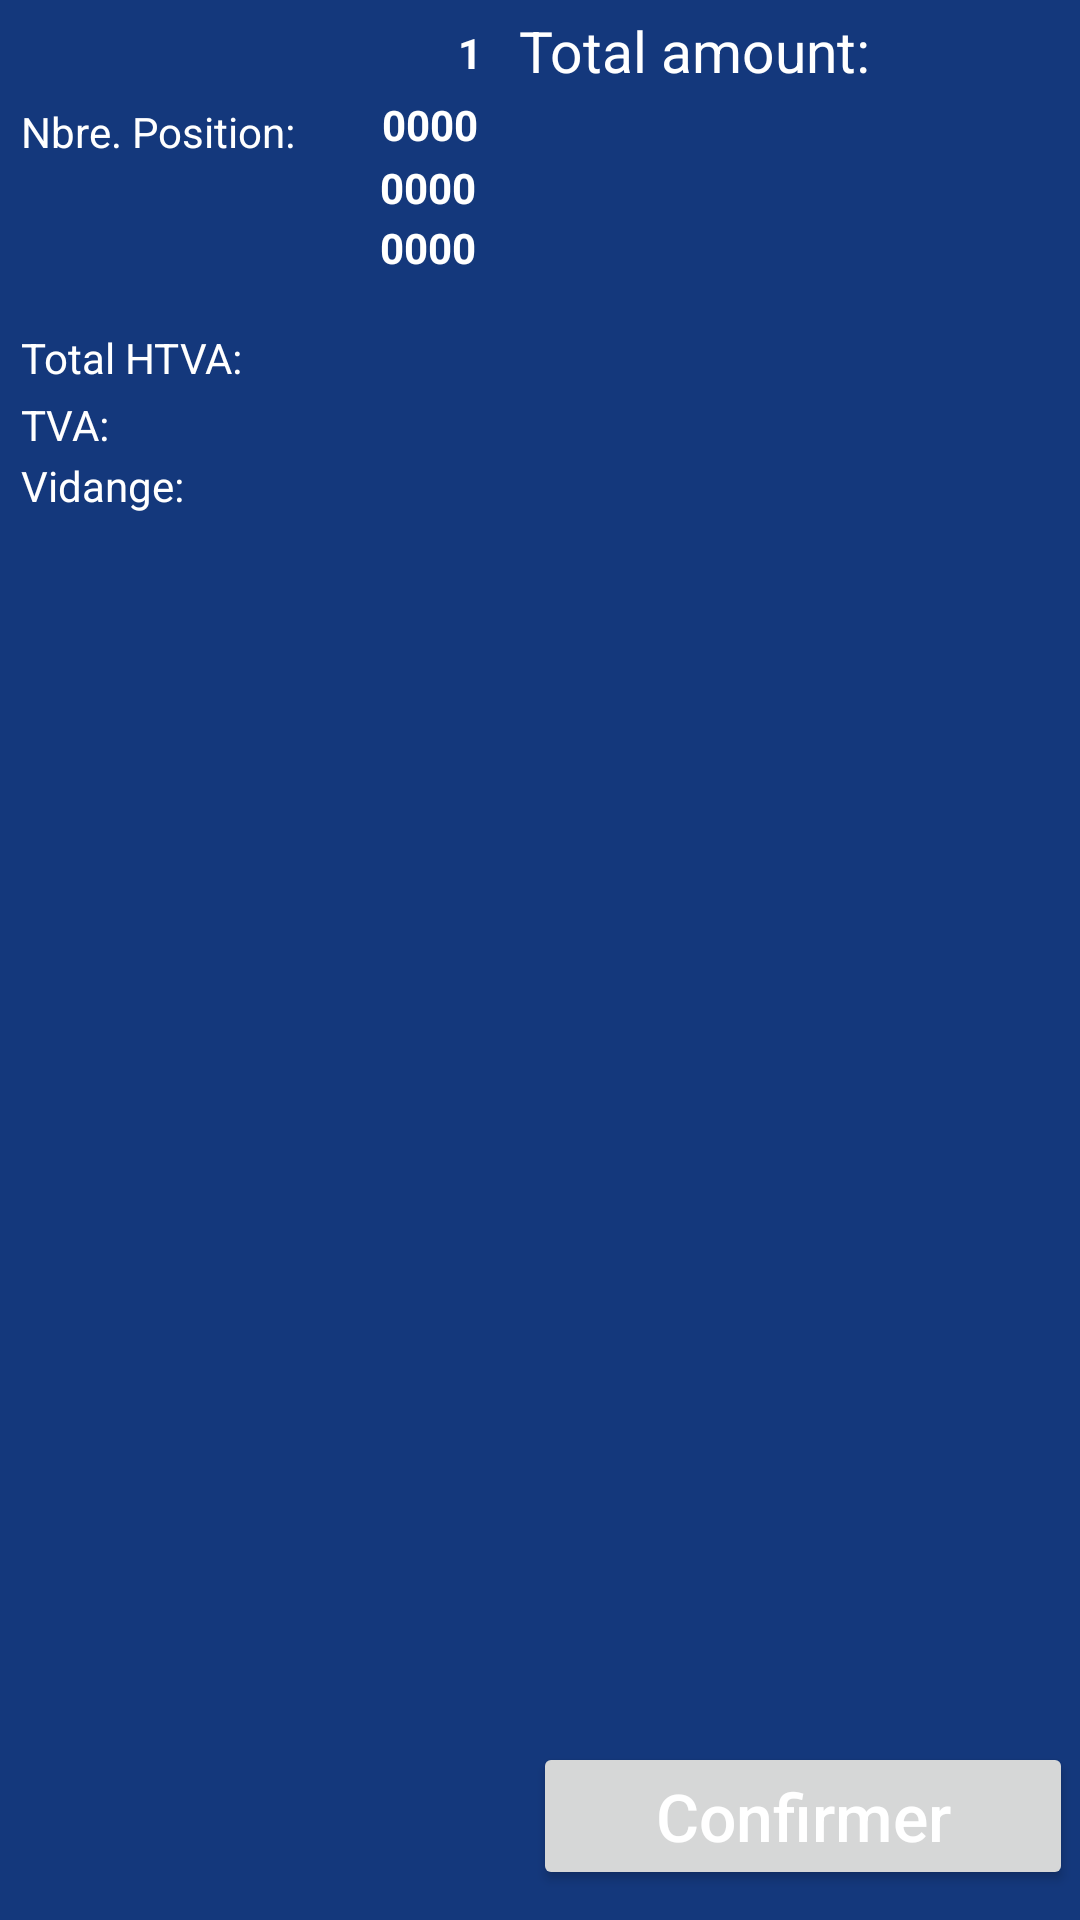

The Android layout XML behind this screen, and the referenced resources:
<!-- AndroidManifest.xml: application theme Theme.RecyclerView55 -->
<!-- res/layout/total_price.xml -->
<?xml version="1.0" encoding="utf-8"?>
<androidx.constraintlayout.widget.ConstraintLayout xmlns:android="http://schemas.android.com/apk/res/android"
    android:layout_width="match_parent"
    xmlns:app="http://schemas.android.com/apk/res-auto"
    android:background="#14387C"
   android:focusableInTouchMode="false"
    android:layout_height="100dp">

    <TextView
        android:layout_width="wrap_content"
        android:layout_height="wrap_content"
        android:layout_marginTop="4dp"
        android:text="Total amount:"
        android:id="@+id/total_amount"
        android:textColor="@color/white"
        android:textSize="19dp"
        android:layout_marginStart="10dp"
        app:layout_constraintHorizontal_bias="0.7"
        app:layout_constraintLeft_toLeftOf="parent"
        app:layout_constraintRight_toRightOf="parent"
        app:layout_constraintTop_toTopOf="parent" />

    <TextView
        android:id="@+id/show_price"
        android:layout_width="80dp"
        android:layout_height="32dp"
        android:textColor="#ED3A3A"
        android:textSize="21dp"
        android:textStyle="bold"
        app:layout_constraintBottom_toBottomOf="parent"
        app:layout_constraintHorizontal_bias="1.0"
        app:layout_constraintLeft_toLeftOf="parent"
        app:layout_constraintRight_toRightOf="parent"
        app:layout_constraintTop_toTopOf="parent"
        app:layout_constraintVertical_bias="0.058" />

    <Button
        android:layout_width="180dp"
        android:layout_height="wrap_content"
        android:layout_marginBottom="10dp"
        android:id="@+id/total_price_button"
        android:text="Confirmer"
        android:layout_marginStart="150dp"
        android:textAllCaps="false"
        android:textColor="@color/white"
        android:textSize="22dp"
        app:layout_constraintBottom_toBottomOf="parent"
        app:layout_constraintEnd_toEndOf="parent"
        app:layout_constraintHorizontal_bias="0.927"
        app:layout_constraintStart_toStartOf="parent" />


    <TextView
        android:id="@+id/position_of_product"
        android:layout_width="wrap_content"
        android:layout_height="wrap_content"
        android:layout_marginLeft="7dp"
        android:layout_marginTop="04dp"
        android:text="Nbre. Position:"
        android:textColor="@color/white"
        app:layout_constraintBottom_toBottomOf="parent"
        app:layout_constraintLeft_toLeftOf="parent"
        app:layout_constraintTop_toTopOf="parent"
        app:layout_constraintVertical_bias="0.049" />

    <TextView
        android:id="@+id/total_htva"
        android:layout_width="wrap_content"
        android:layout_height="wrap_content"
        android:layout_marginLeft="7dp"
        android:text="Total HTVA:"
        android:textColor="@color/white"
        android:layout_marginTop="21dp"
        app:layout_constraintBottom_toBottomOf="parent"
        app:layout_constraintLeft_toLeftOf="parent"
        app:layout_constraintTop_toTopOf="parent"
        app:layout_constraintVertical_bias="0.148" />
    <TextView
        android:id="@+id/htv"
        android:layout_width="wrap_content"
        android:layout_height="wrap_content"
        android:layout_marginLeft="7dp"
        android:text="TVA:"
        android:textColor="@color/white"
        android:layout_marginTop="47dp"
        app:layout_constraintBottom_toBottomOf="parent"
        app:layout_constraintLeft_toLeftOf="parent"
        app:layout_constraintTop_toTopOf="parent"
        app:layout_constraintVertical_bias="0.148" />

    <TextView
        android:id="@+id/Vidange"
        android:layout_width="wrap_content"
        android:layout_height="wrap_content"
        android:layout_marginLeft="7dp"
        android:text="Vidange:"
        android:textColor="@color/white"
        android:layout_marginTop="71dp"
        app:layout_constraintBottom_toBottomOf="parent"
        app:layout_constraintLeft_toLeftOf="parent"
        app:layout_constraintTop_toTopOf="parent"
        app:layout_constraintVertical_bias="0.148" />

    <TextView
        android:id="@+id/show_positions"
        android:layout_width="25dp"
        android:layout_height="wrap_content"
        android:layout_marginTop="8dp"
        android:text="1"
        android:textStyle="bold"
        android:layout_marginEnd="14dp"
        android:textColor="@color/white"
        app:layout_constraintEnd_toEndOf="parent"
        app:layout_constraintHorizontal_bias="0.476"
        app:layout_constraintStart_toStartOf="parent"
        app:layout_constraintTop_toTopOf="parent" />

    <TextView
        android:id="@+id/show_price_lft_side"
        android:layout_width="60dp"
        android:layout_height="20dp"
        android:layout_marginTop="32dp"
        android:text="0000"
        android:layout_marginEnd="20dp"
        android:textColor="@color/white"
        android:textStyle="bold"
        app:layout_constraintEnd_toEndOf="parent"
        app:layout_constraintHorizontal_bias="0.455"
        app:layout_constraintStart_toStartOf="parent"
        app:layout_constraintTop_toTopOf="parent" />

    <TextView
        android:layout_width="60dp"
        android:layout_height="wrap_content"
        android:layout_marginTop="53dp"
        android:text="0000"
        android:layout_marginEnd="34dp"
        android:textStyle="bold"
        android:textColor="@color/white"
        app:layout_constraintEnd_toEndOf="parent"
        app:layout_constraintHorizontal_bias="0.476"
        app:layout_constraintStart_toStartOf="parent"
        app:layout_constraintTop_toTopOf="parent" />

    <TextView
        android:layout_width="60dp"
        android:layout_height="wrap_content"
        android:layout_marginTop="73dp"
        android:text="0000"
        android:layout_marginEnd="34dp"
        android:textStyle="bold"
        android:textColor="@color/white"
        app:layout_constraintEnd_toEndOf="parent"
        app:layout_constraintHorizontal_bias="0.476"
        app:layout_constraintStart_toStartOf="parent"
        app:layout_constraintTop_toTopOf="parent" />


</androidx.constraintlayout.widget.ConstraintLayout>
<!-- resources referenced by this layout -->
<resources>
  <style name="Theme.RecyclerView55" parent="Theme.MaterialComponents.DayNight.DarkActionBar">
          
          <item name="colorPrimary">@color/purple_500</item>
          <item name="colorPrimaryVariant">@color/purple_700</item>
          <item name="colorOnPrimary">@color/white</item>
          
          <item name="colorSecondary">@color/teal_200</item>
          <item name="colorSecondaryVariant">@color/teal_700</item>
          <item name="colorOnSecondary">@color/black</item>
          
          <item name="android:statusBarColor">?attr/colorPrimaryVariant</item>
          
      </style>
  <!-- not gathered from this repository: default colours our renderer supplied (Android Studio template values) -->
  <color name="purple_500">#FF6200EE</color>
  <color name="purple_700">#FF3700B3</color>
  <color name="teal_200">#FF03DAC5</color>
  <color name="teal_700">#FF018786</color>
  <color name="black">#FF000000</color>
  <color name="white">#FFFFFFFF</color>
</resources>
